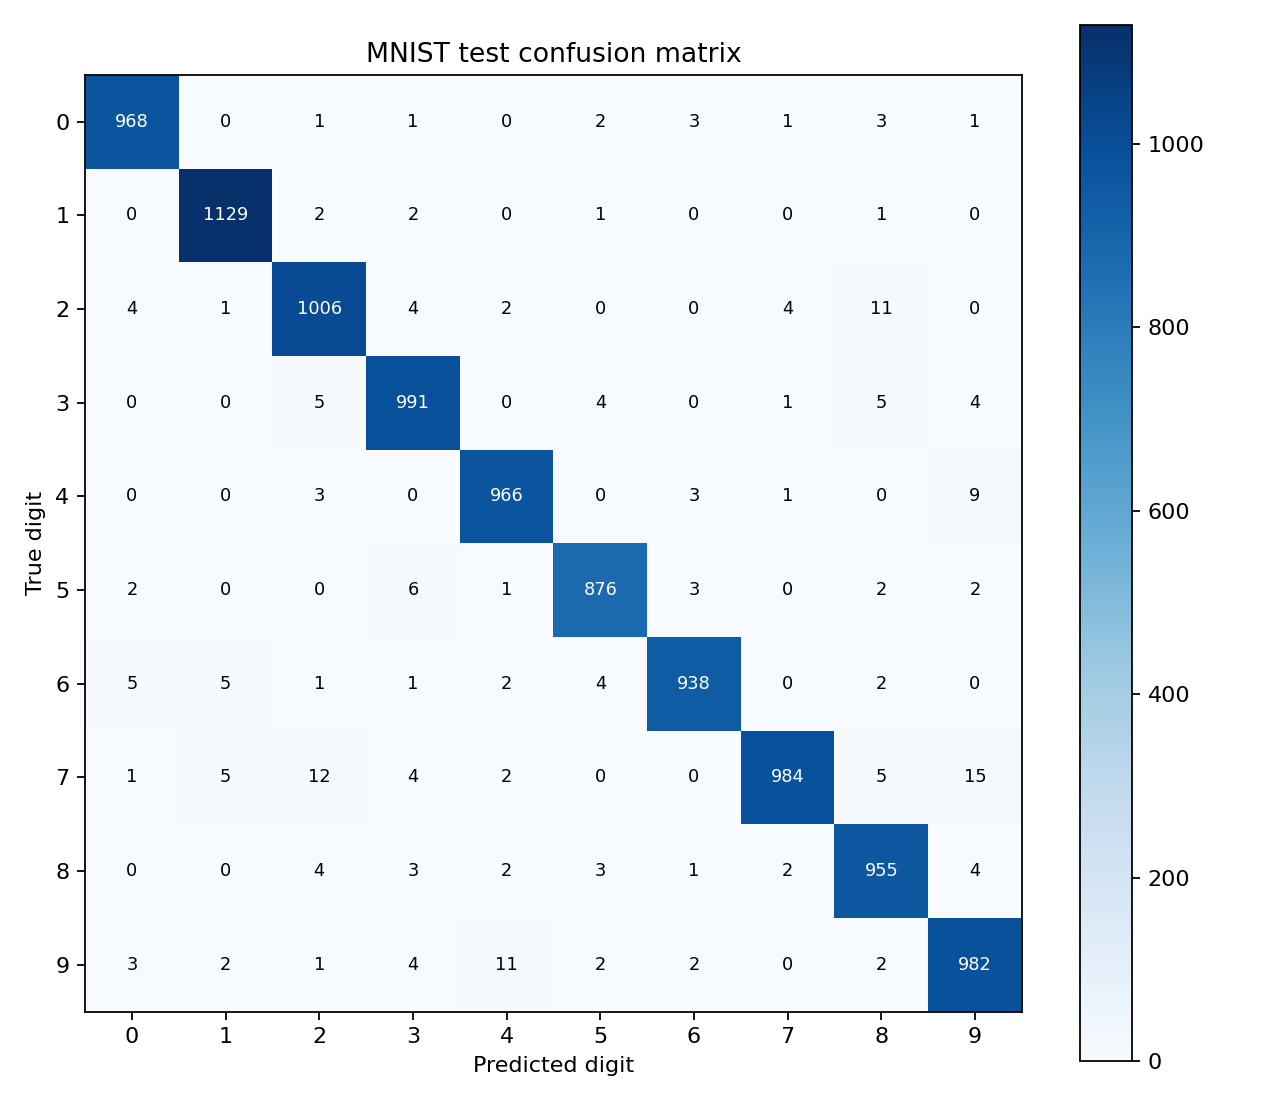

The data file committed next to this chart (first rows):
968, 0, 1, 1, 0, 2, 3, 1, 3, 1
0, 1129, 2, 2, 0, 1, 0, 0, 1, 0
4, 1, 1006, 4, 2, 0, 0, 4, 11, 0
0, 0, 5, 991, 0, 4, 0, 1, 5, 4
0, 0, 3, 0, 966, 0, 3, 1, 0, 9
2, 0, 0, 6, 1, 876, 3, 0, 2, 2
5, 5, 1, 1, 2, 4, 938, 0, 2, 0
1, 5, 12, 4, 2, 0, 0, 984, 5, 15
0, 0, 4, 3, 2, 3, 1, 2, 955, 4
3, 2, 1, 4, 11, 2, 2, 0, 2, 982
